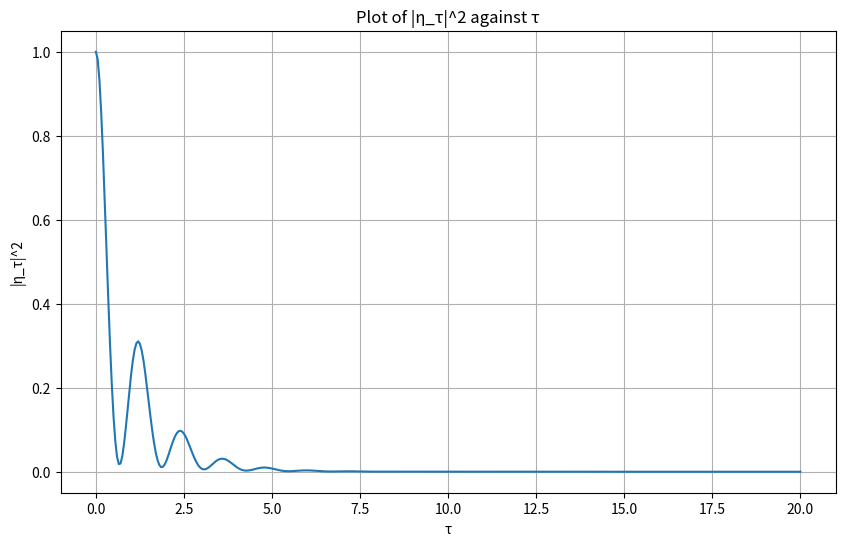

The script that saved this image: (Note: this script raises an exception after producing the figure.)
import numpy as np
import matplotlib.pyplot as plt

def calculate_eta(n, g, G, phi, eta_values):
    if n == 0:
        return 1.0  # Initial condition
    
    sum_term = 0
    for j in range(n-1):
        sum_term += eta_values[j] * (-1j * np.exp(1j*phi) * np.cos(g) * np.sin(G))**(n-1-j)
    
    return np.cos(g) * (eta_values[-1] - np.tan(g)**2 * sum_term)

def main():
    # Parameters
    delta_tau = 0.05
    tau_max = 20
    lambda_param = 0.7  # Assuming λ = 1 for simplicity

    # Calculate G, phi, and g based on equations (13), (14), and (15)
    G = np.arcsin(np.exp(-delta_tau))
    phi = np.pi/2 - lambda_param * delta_tau
    g = np.sqrt(lambda_param/2 * delta_tau)

    # Calculate η_n values
    n_max = int(tau_max / delta_tau)
    eta_values = [calculate_eta(0, g, G, phi, [])]
    
    for n in range(1, n_max + 1):
        eta_n = calculate_eta(n, g, G, phi, eta_values)
        eta_values.append(eta_n)

    # Convert to numpy array for easier manipulation
    eta_array = np.array(eta_values)

    # Calculate |η_τ|^2
    eta_squared = np.abs(eta_array)**2

    # Create τ values
    tau_values = np.arange(0, tau_max + delta_tau, delta_tau)

    # Plot |η_τ|^2 against τ
    plt.figure(figsize=(10, 6))
    plt.plot(tau_values, eta_squared)
    plt.xlabel('τ')
    plt.ylabel('|η_τ|^2')
    plt.title('Plot of |η_τ|^2 against τ')
    plt.grid(True)
    file_name = f"plots/nonmarkovian/eeta.png"
    plt.savefig(file_name, dpi=300)
    print(f"Saving plot at {file_name}")

if __name__ == "__main__":
    main()
